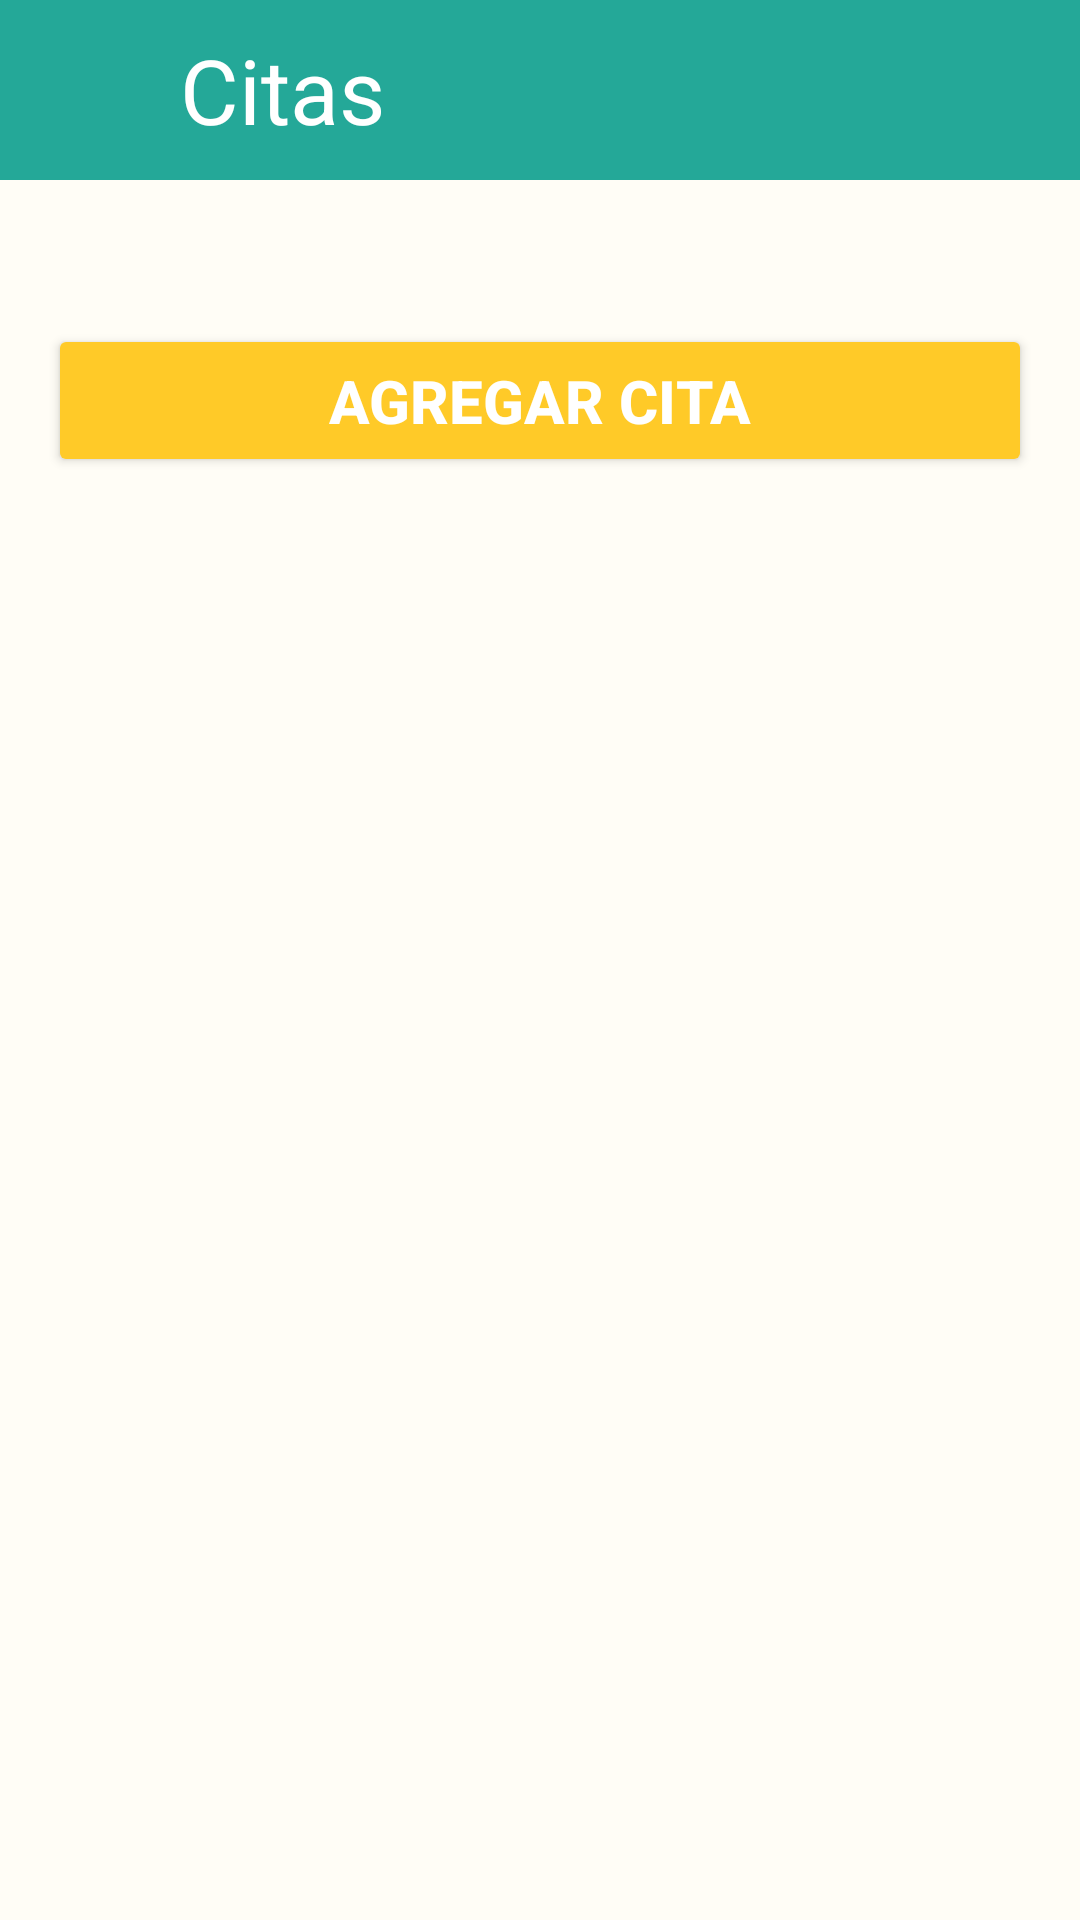

The Android layout XML behind this screen, and the referenced resources:
<!-- AndroidManifest.xml: application theme Theme.Citas_Keirymed -->
<!-- res/layout/activity_main.xml -->
<?xml version="1.0" encoding="UTF-8" ?>
<androidx.constraintlayout.widget.ConstraintLayout
    xmlns:android="http://schemas.android.com/apk/res/android"
    xmlns:app="http://schemas.android.com/apk/res-auto"
    xmlns:tools="http://schemas.android.com/tools"
    android:layout_width="match_parent"
    android:layout_height="match_parent">

    <LinearLayout
        android:layout_width="match_parent"
        android:layout_height="match_parent"
        android:background="#FFFDF6"
        android:orientation="vertical"
        tools:context=".MainActivity">

        <LinearLayout
            android:layout_width="match_parent"
            android:layout_height="60dp"
            android:background="@color/VerdeMedicina"
            android:orientation="horizontal">

            <ImageView
                android:layout_width="40dp"
                android:layout_height="40dp"
                android:background="@drawable/ic_baseline_calendario"
                android:padding="8dp"
                android:layout_marginStart="10dp"
                android:layout_marginTop="11dp"/>

            <TextView
                android:layout_width="wrap_content"
                android:layout_height="wrap_content"
                android:text="Citas"
                android:textColor="@android:color/white"
                android:textSize="30sp"
                android:layout_gravity="center_vertical"
                android:layout_marginStart="10dp" />
        </LinearLayout>


        <LinearLayout
            android:id="@+id/Citas"
            android:layout_width="match_parent"
            android:layout_height="wrap_content"
            android:orientation="vertical"
            android:padding="16dp">
        </LinearLayout>

        <Button
            android:id="@+id/Btn_Cita"
            android:layout_width="match_parent"
            android:layout_height="wrap_content"
            android:layout_gravity="bottom"
            android:layout_margin="16dp"
            android:layout_marginVertical="10dp"
            android:layout_marginStart="200dp"
            android:layout_marginTop="310dp"
            android:layout_marginEnd="50dp"
            android:layout_marginBottom="10dp"
            android:backgroundTint="#FFCA28"
            android:padding="12dp"
            android:text="Agregar Cita"
            android:textColor="@android:color/white"
            android:textSize="20sp"
            android:textStyle="bold"
            app:layout_constraintStart_toStartOf="parent"
            app:layout_constraintEnd_toEndOf="parent"
            app:layout_constraintTop_toTopOf="@id/Btn_Cita"
            app:layout_constraintBottom_toTopOf="@id/Btn_Cita"></Button>
    </LinearLayout>
</androidx.constraintlayout.widget.ConstraintLayout>
<!-- resources referenced by this layout -->
<resources>
  <color name="VerdeMedicina">#24A898</color>
  <style name="Theme.Citas_Keirymed" parent="Base.Theme.Citas_Keirymed" />
  <style name="Base.Theme.Citas_Keirymed" parent="Theme.Material3.DayNight.NoActionBar">
          
          <item name="colorPrimary">@color/VerdeMedicina</item>
          <item name="colorSecondary">@color/VerdeFuerte</item>
      </style>
  <color name="VerdeFuerte">#1A847A</color>
</resources>
